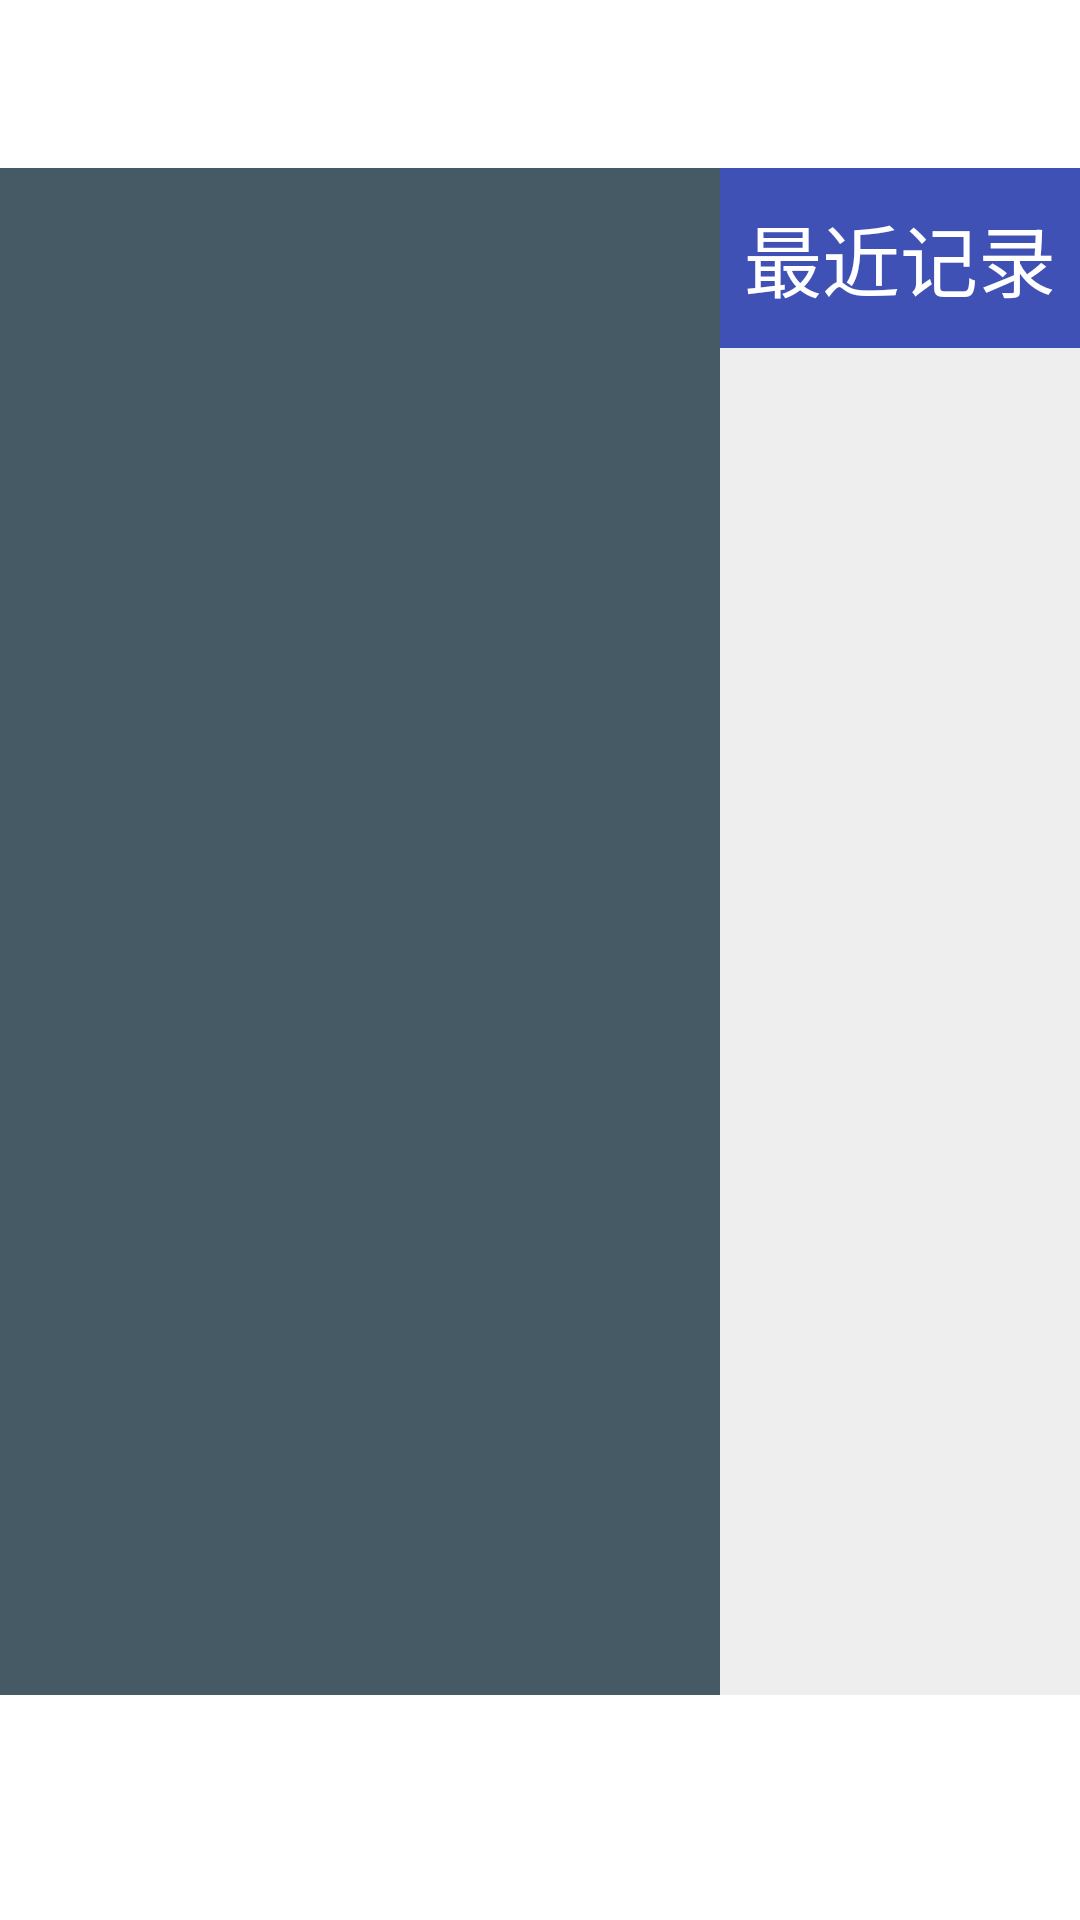

Write the Android layout XML for this screen, with the resource values it uses.
<!-- AndroidManifest.xml: activity theme NoAnimationTheme -->
<!-- res/layout/activity_alarm_video.xml -->
<?xml version="1.0" encoding="utf-8"?>

<LinearLayout xmlns:android="http://schemas.android.com/apk/res/android"
    android:id="@+id/root_view"
    android:layout_width="match_parent"
    android:layout_height="match_parent"
    android:background="@drawable/bg_main"
    android:orientation="vertical" >

    <LinearLayout
        android:layout_width="match_parent"
        android:layout_height="@dimen/title_bar_height"
        android:orientation="horizontal" >

        <ImageView
            android:layout_width="@dimen/title_bar_icon_height"
            android:layout_height="@dimen/title_bar_icon_height"
            android:layout_gravity="center"
            android:layout_marginLeft="@dimen/title_bar_icon_margin_left"
            android:src="@drawable/ic_security_video"
            android:contentDescription="@null" />

        <TextView
            android:layout_width="wrap_content"
            android:layout_height="match_parent"
            android:layout_marginLeft="@dimen/title_bar_text_margin_left"
            android:gravity="center_vertical"
            android:text="@string/alarm_video"
            android:textColor="@color/White"
            android:textSize="@dimen/title_bar_text_size" />
        
    </LinearLayout>

    <LinearLayout
        android:layout_width="match_parent"
        android:layout_height="0dp"
        android:layout_weight="1"
        android:orientation="horizontal" >

        <RelativeLayout
            android:layout_width="0dp"
            android:layout_height="match_parent"
            android:layout_weight="2"
            android:background="@color/Black" >
            
            <RelativeLayout 
                android:layout_width="match_parent"
                android:layout_height="match_parent" >
                
                <VideoView
	                android:id="@+id/video_view"
	                android:layout_width="match_parent"
	                android:layout_height="match_parent"
	                android:layout_alignParentLeft="true"
		     		android:layout_alignParentRight="true"
		     		android:layout_alignParentTop="true"
		     		android:layout_alignParentBottom="true"
		     		android:background="@null" />
                
            </RelativeLayout>
            
            <ImageButton
                android:id="@+id/btn_video_play"
                android:layout_width="match_parent"
                android:layout_height="match_parent"
                android:background="@color/DarkBlueGrey"
                android:contentDescription="@null"
                android:src="@drawable/ic_video_play" />
            
        </RelativeLayout>

        <LinearLayout
            android:layout_width="0dp"
            android:layout_height="match_parent"
            android:layout_weight="1"
            android:background="@color/GreyBackground"
            android:orientation="vertical" >

            <TextView
                android:layout_width="match_parent"
                android:layout_height="@dimen/list_view_title_height"
                android:gravity="center"
                android:background="@color/Indigo"
                android:text="@string/text_recently_records"
                android:textColor="@color/White"
                android:textSize="@dimen/info_window_button_text_size" />

            <ListView
	            android:id="@+id/list_view_alarm_video"
	            android:layout_width="match_parent"
	            android:layout_height="wrap_content"
	            android:divider="@color/DeepOrange"
	            android:dividerHeight="1dp" >
        	</ListView>
        </LinearLayout>
    </LinearLayout>

    <LinearLayout
        android:layout_width="match_parent"
        android:layout_height="@dimen/button_height"
        android:gravity="center_vertical"
        android:orientation="horizontal" >

        <Button
            android:id="@+id/btn_back"
            android:layout_width="@dimen/button_width"
            android:layout_height="match_parent"
            android:background="@color/color_button_transparency_purple"
            android:text="@string/back"
            android:textColor="@color/White"
            android:textSize="@dimen/info_window_button_text_size" />
        
        <View 
            android:layout_width="0dp"
            android:layout_height="match_parent"
            android:layout_weight="1"/>
        
        <Button
            android:id="@+id/btn_delete_all"
            android:layout_width="@dimen/button_width"
            android:layout_height="match_parent"
            android:paddingLeft="@dimen/info_window_button_margin_top"
            android:paddingRight="@dimen/info_window_button_margin_top"
            android:background="@color/color_button_transparency_purple"
            android:clickable="false"
            android:text="@string/text_delete_all"
            android:textColor="@color/White"
            android:textSize="@dimen/info_window_button_text_size" />
        
        <Button
            android:id="@+id/btn_delete"
            android:layout_width="@dimen/button_width"
            android:layout_height="match_parent"
            android:paddingLeft="@dimen/info_window_button_margin_top"
            android:paddingRight="@dimen/info_window_button_margin_top"
            android:layout_marginLeft="2dp"
            android:background="@color/color_button_transparency_purple"
            android:clickable="false"
            android:text="@string/delete"
            android:textColor="@color/White"
            android:textSize="@dimen/info_window_button_text_size" />
        
    </LinearLayout>
</LinearLayout>
<!-- resources referenced by this layout -->
<resources>
  <color name="Black">#000000</color>
  <color name="DarkBlueGrey">#455A64</color>
  <color name="DeepOrange">#FF5722</color>
  <color name="GreyBackground">#EEEEEE</color>
  <color name="Indigo">#3F51B5</color>
  <color name="White">#FFFFFF</color>
  <dimen name="button_height">75dp</dimen>
  <dimen name="button_width">150dp</dimen>
  <dimen name="info_window_button_margin_top">10dp</dimen>
  <dimen name="info_window_button_text_size">26sp</dimen>
  <dimen name="list_view_title_height">60dp</dimen>
  <dimen name="title_bar_height">56dp</dimen>
  <dimen name="title_bar_icon_height">50dp</dimen>
  <dimen name="title_bar_icon_margin_left">60dp</dimen>
  <dimen name="title_bar_text_margin_left">10dp</dimen>
  <dimen name="title_bar_text_size">30sp</dimen>
  <string name="alarm_video">安防录像</string>
  <string name="back">返回</string>
  <string name="delete">删除</string>
  <string name="text_delete_all">全部删除</string>
  <string name="text_recently_records">最近记录</string>
  <style name="NoAnimationTheme" parent="AppTheme">
          <item name="android:windowFullscreen">true</item>
          <item name="android:windowNoTitle">true</item>
  		<item name="android:windowContentOverlay">@null</item>
  		<item name="android:windowAnimationStyle">@style/NoAnimation</item>
  		<item name="android:windowDisablePreview">true</item>
  		<item name="android:windowNoDisplay">false</item>
      </style>
  <style name="AppTheme" parent="AppBaseTheme">
          
      </style>
  <style name="NoAnimation">
          <item name="android:activityOpenEnterAnimation">@null</item>
          <item name="android:activityOpenExitAnimation">@null</item>
          <item name="android:activityCloseEnterAnimation">@null</item>
          <item name="android:activityCloseExitAnimation">@null</item>
          <item name="android:taskOpenEnterAnimation">@null</item>
          <item name="android:taskOpenExitAnimation">@null</item>
          <item name="android:taskCloseEnterAnimation">@null</item>
          <item name="android:taskCloseExitAnimation">@null</item>
          <item name="android:taskToFrontEnterAnimation">@null</item>
          <item name="android:taskToFrontExitAnimation">@null</item>
          <item name="android:taskToBackEnterAnimation">@null</item>
          <item name="android:taskToBackExitAnimation">@null</item>
      </style>
  <style name="AppBaseTheme" parent="android:Theme.Light">
          
      </style>
</resources>
